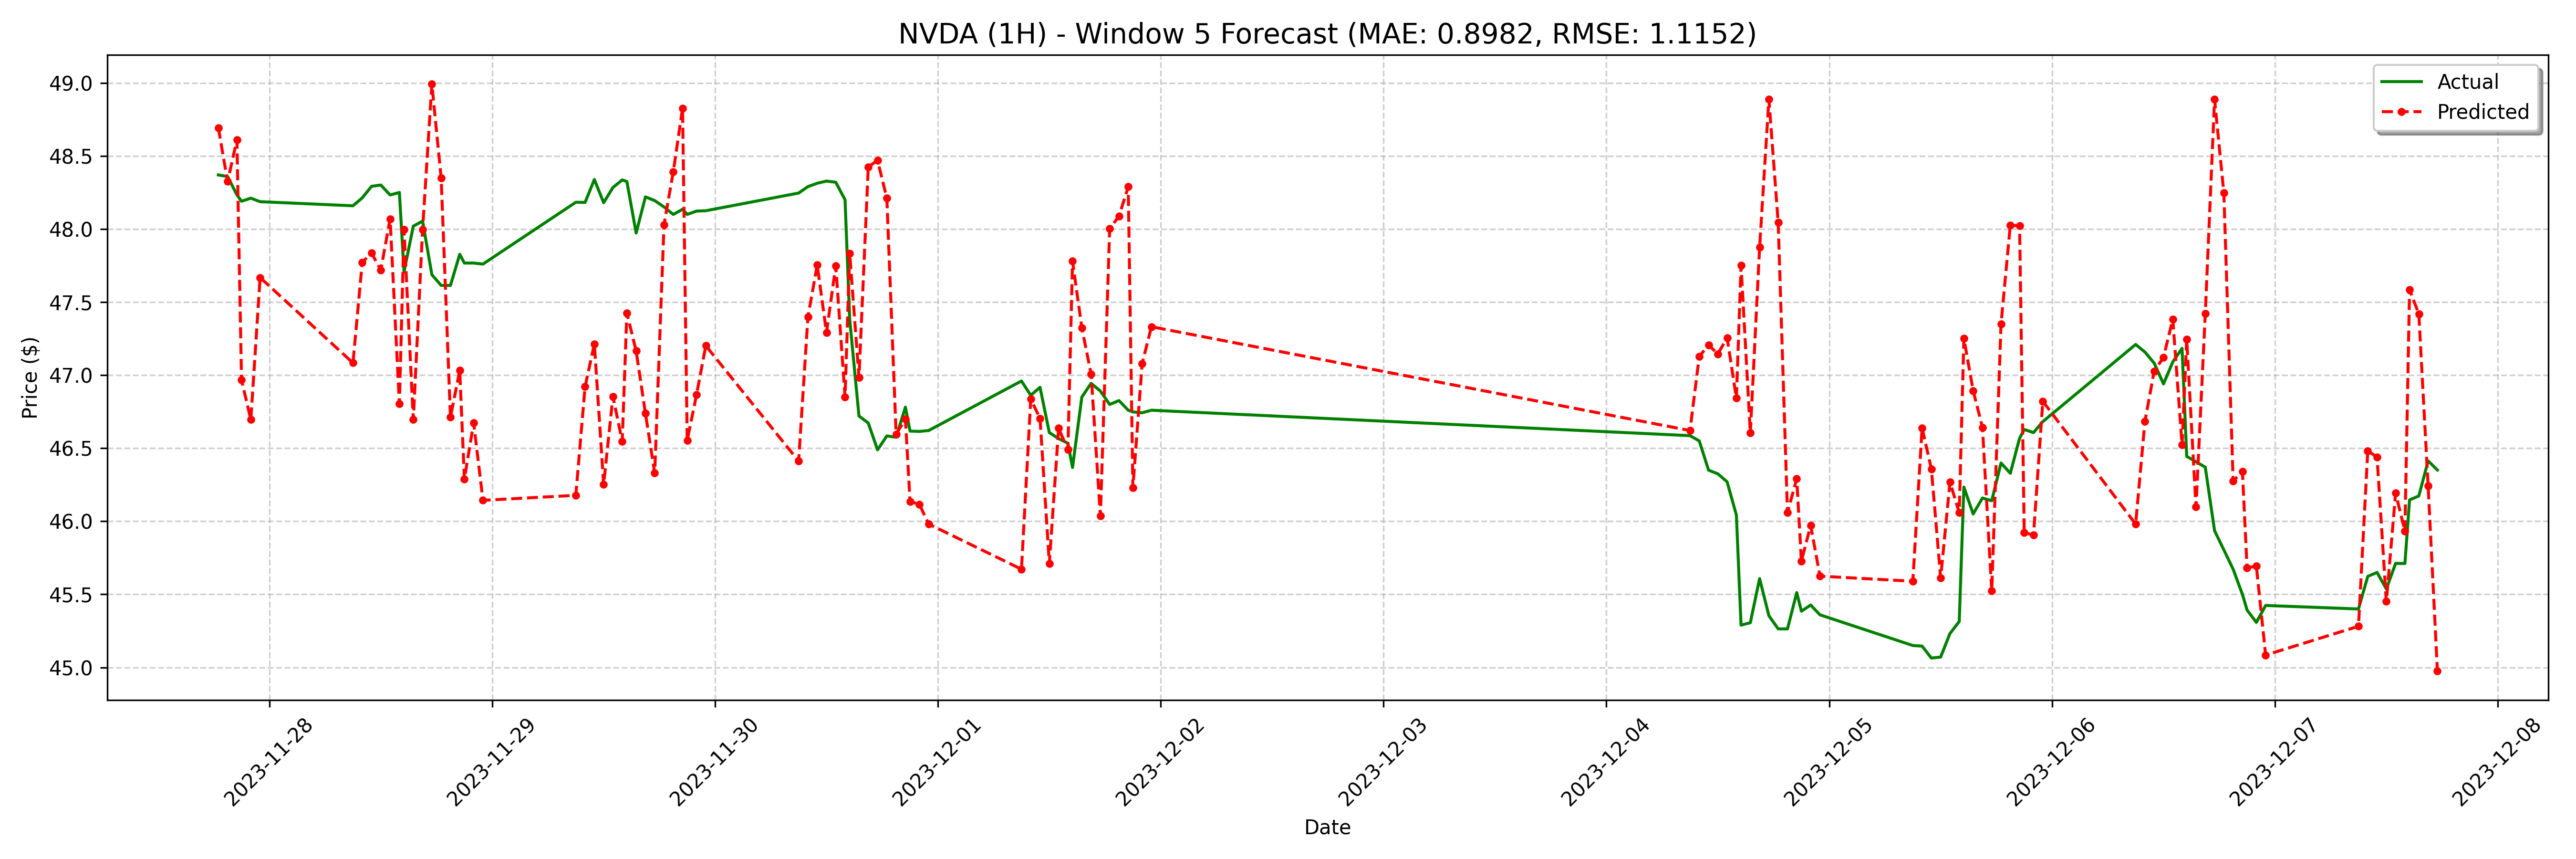

The data file committed next to this chart (first rows):
date, actual, forecast
2023-11-27 18:30:00, 48.37, 48.69
2023-11-27 19:30:00, 48.36, 48.33
2023-11-27 20:30:00, 48.23, 48.61
2023-11-27 21:00:00, 48.19, 46.97
2023-11-27 22:00:00, 48.21, 46.7
2023-11-27 23:00:00, 48.19, 47.67
2023-11-28 09:00:00, 48.16, 47.08
2023-11-28 10:00:00, 48.21, 47.77
2023-11-28 11:00:00, 48.29, 47.84
2023-11-28 12:00:00, 48.3, 47.72
2023-11-28 13:00:00, 48.23, 48.07
2023-11-28 14:00:00, 48.25, 46.8
2023-11-28 14:30:00, 47.71, 48
2023-11-28 15:30:00, 48.02, 46.7
2023-11-28 16:30:00, 48.05, 48
2023-11-28 17:30:00, 47.69, 48.99
2023-11-28 18:30:00, 47.61, 48.35
2023-11-28 19:30:00, 47.61, 46.71
2023-11-28 20:30:00, 47.83, 47.03
2023-11-28 21:00:00, 47.77, 46.29
2023-11-28 22:00:00, 47.77, 46.67
2023-11-28 23:00:00, 47.76, 46.14
2023-11-29 09:00:00, 48.18, 46.18
2023-11-29 10:00:00, 48.18, 46.92
2023-11-29 11:00:00, 48.34, 47.21
2023-11-29 12:00:00, 48.18, 46.25
2023-11-29 13:00:00, 48.28, 46.85
2023-11-29 14:00:00, 48.34, 46.55
2023-11-29 14:30:00, 48.33, 47.43
2023-11-29 15:30:00, 47.97, 47.17
2023-11-29 16:30:00, 48.22, 46.74
2023-11-29 17:30:00, 48.19, 46.33
2023-11-29 18:30:00, 48.15, 48.03
2023-11-29 19:30:00, 48.1, 48.39
2023-11-29 20:30:00, 48.14, 48.83
2023-11-29 21:00:00, 48.1, 46.55
2023-11-29 22:00:00, 48.12, 46.87
2023-11-29 23:00:00, 48.12, 47.2
2023-11-30 09:00:00, 48.25, 46.41
2023-11-30 10:00:00, 48.29, 47.4
2023-11-30 11:00:00, 48.31, 47.75
2023-11-30 12:00:00, 48.33, 47.29
2023-11-30 13:00:00, 48.32, 47.75
2023-11-30 14:00:00, 48.2, 46.85
2023-11-30 14:30:00, 47.38, 47.83
2023-11-30 15:30:00, 46.72, 46.99
2023-11-30 16:30:00, 46.67, 48.42
2023-11-30 17:30:00, 46.49, 48.47
2023-11-30 18:30:00, 46.58, 48.21
2023-11-30 19:30:00, 46.58, 46.6
2023-11-30 20:30:00, 46.78, 46.7
2023-11-30 21:00:00, 46.62, 46.14
2023-11-30 22:00:00, 46.61, 46.12
2023-11-30 23:00:00, 46.62, 45.98
2023-12-01 09:00:00, 46.96, 45.67
2023-12-01 10:00:00, 46.86, 46.84
2023-12-01 11:00:00, 46.92, 46.7
2023-12-01 12:00:00, 46.61, 45.71
2023-12-01 13:00:00, 46.57, 46.64
2023-12-01 14:00:00, 46.53, 46.49
... 68 more rows
